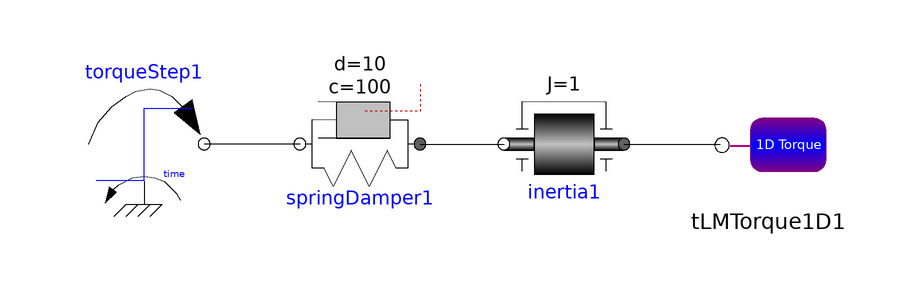

This picture is the connection diagram that the Modelica source below describes through its graphical annotations.

model RotationalSpringDamper1
  Modelica.Mechanics.Rotational.Components.SpringDamper springDamper1(c = 100, d = 10) annotation(
    Placement(visible = true, transformation(origin = {-34, 0}, extent = {{-10, -10}, {10, 10}}, rotation = 180)));
  Modelica.Mechanics.Rotational.Components.Inertia inertia1(J = 1) annotation(
    Placement(visible = true, transformation(origin = {0, 0}, extent = {{-10, -10}, {10, 10}}, rotation = 180)));
  TLM.TLM_Interface_1D.TLMTorque1D tLMTorque1D1 annotation(
    Placement(visible = true, transformation(origin = {34, 0}, extent = {{-10, -10}, {10, 10}}, rotation = 0)));
  Modelica.Mechanics.Rotational.Sources.TorqueStep torqueStep1(offsetTorque = 0, startTime = 0.5, stepTorque = 100) annotation(
    Placement(visible = true, transformation(origin = {-70, 0}, extent = {{-10, -10}, {10, 10}}, rotation = 0)));
equation
  connect(springDamper1.flange_b, torqueStep1.flange) annotation(
    Line(points = {{-44, 0}, {-60, 0}}));
  connect(inertia1.flange_a, tLMTorque1D1.flange_b) annotation(
    Line(points = {{10, 0}, {26, 0}}));
  connect(springDamper1.flange_a, inertia1.flange_b) annotation(
    Line(points = {{-24, 0}, {-10, 0}}));
  annotation(
    uses(Modelica(version = "3.2.1")));
end RotationalSpringDamper1;